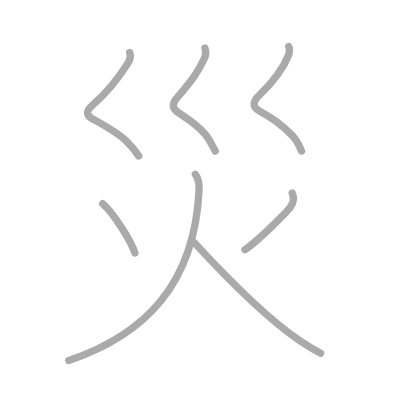
t = 0.00 s
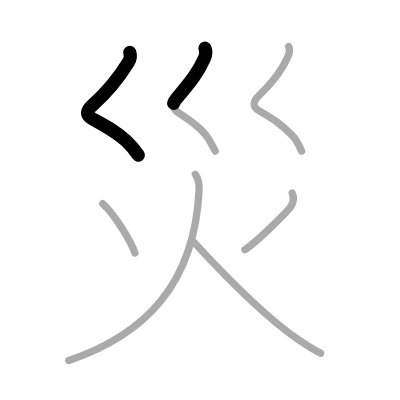
t = 1.50 s
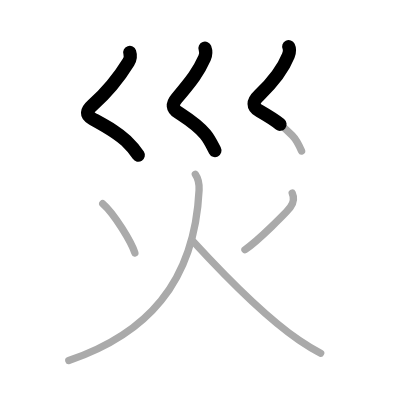
t = 2.75 s
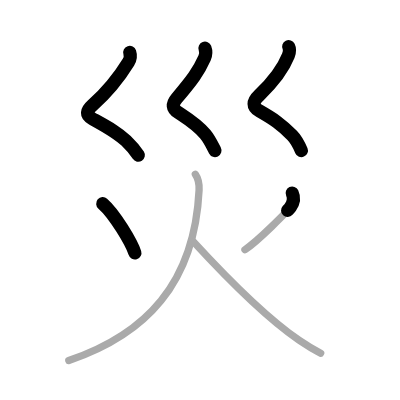
t = 4.25 s
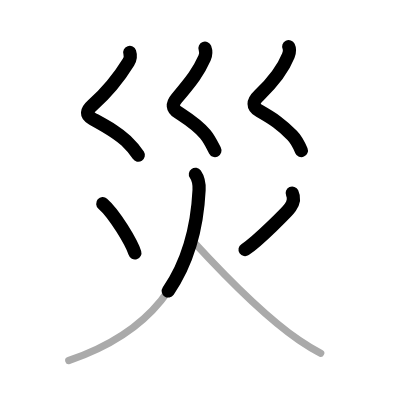
t = 5.50 s
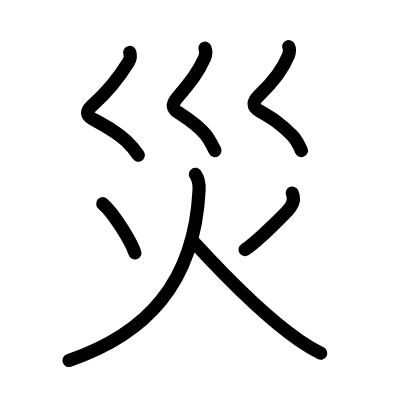
t = 7.00 s

The animated SVG that drew these frames (rendered in a browser with its animation timeline set to each time). Animation: 7 SMIL elements (animate=7); one cycle of 7.00 s.

<?xml version="1.0" standalone="no"?>
<!DOCTYPE svg PUBLIC "-//W3C//DTD SVG 1.1//EN"   "http://www.w3.org/Graphics/SVG/1.1/DTD/svg11.dtd">
<svg width="400px" height="400px"  version="1.1" xmlns="http://www.w3.org/2000/svg">
  <defs>
    <marker id="Triangle" viewBox="0 0 10 10" refX="0" refY="5" markerUnits="strokeWidth" markerWidth="3" style="stroke-opacity:0%;fill:#aaaaaa;" markerHeight="2" orient="auto">
      <path d="M 0 0 L 10 5 L 0 10 z" />
    </marker>
    
    <marker id="Arrow" viewBox="0 0 10 10" refX="5" refY="5" markerUnits="strokeWidth" markerWidth="1.8" style="stroke-opacity:0%;fill:#770000;" markerHeight="2" orient="auto">
      <path d="M 0 4 L 6 4 L 4 1 L 10 5 L 4 9 L 6 6 L 0 6 z" />
        <circle cx="5" cy="5" r="5" />
      </marker>
    
    <marker id="TriangleRed" viewBox="0 0 10 10" refX="0" refY="5" markerUnits="strokeWidth" markerWidth="3" style="stroke-opacity:0%;fill:#CC0000;" markerHeight="2" orient="auto">
      <path d="M 0 0 L 10 5 L 0 10 z" />
    </marker>
    
    <marker id="ArrowRed" viewBox="0 0 10 10" refX="5" refY="5" markerUnits="strokeWidth" markerWidth="1.8" style="stroke-opacity:0%;fill:#CC0000;" markerHeight="2" orient="auto">
      <path d="M 0 4 L 6 4 L 4 1 L 10 5 L 4 9 L 6 6 L 0 6 z" />
        <circle cx="5" cy="5" r="5" />
      </marker>
    
  </defs>
  
  <path style="fill:#ffffff; fill-opacity:100%; fill-rule:evenodd; stroke-width:0;" d="M 0 0 L 400px 0 L 400px 400px L 0 400px L 0 0" />

  <g transform="scale(3.6697247706422 3.6697247706422)">
<path style="fill:none; fill-opacity:0%; fill-rule:evenodd; stroke:#aaaaaa; stroke-opacity:100%; stroke-width: 1.5pt; stroke-linejoin:round; stroke-linecap:round;" d="M35.35 14.29c0.28 0.84 0.1 1.96-0.36 2.7c-3.08 5-5.87 8.26-9.87 11.77c-1.63 1.43-1.76 2.59 0.02 3.58c4.01 2.22 6.74 3.65 9.22 6.04c1.33 1.28 2.26 2.24 3.45 4.11"></path>
<path style="fill:none; fill-opacity:0%; fill-rule:evenodd; stroke:#aaaaaa; stroke-opacity:100%; stroke-width: 1.5pt; stroke-linejoin:round; stroke-linecap:round;" d="M55.85 13.12c0.28 0.76 0.23 1.95-0.11 2.7c-1.61 3.63-3.4 6-7.57 10.95c-1.35 1.6-1.28 2.79 0.42 3.91c2.66 1.75 5.05 3.19 7.35 5.91c1.17 1.39 1.94 3.1 2.7 4.57"></path>
<path style="fill:none; fill-opacity:0%; fill-rule:evenodd; stroke:#aaaaaa; stroke-opacity:100%; stroke-width: 1.5pt; stroke-linejoin:round; stroke-linecap:round;" d="M78.67 12.71c0.33 0.67 0.19 1.71-0.1 2.45c-1.22 3.09-3.16 6.23-7.96 10.83c-1.78 1.7-1.91 3.1 0.13 4.28c3.88 2.23 5.76 3.48 8.87 6.61c1.1 1.11 1.76 2.37 2.57 4.28"></path>
<path style="fill:none; fill-opacity:0%; fill-rule:evenodd; stroke:#aaaaaa; stroke-opacity:100%; stroke-width: 1.5pt; stroke-linejoin:round; stroke-linecap:round;" d="M28 55.5c3.21 2.78 7.88 10.64 8.75 13.41"></path>
<path style="fill:none; fill-opacity:0%; fill-rule:evenodd; stroke:#aaaaaa; stroke-opacity:100%; stroke-width: 1.5pt; stroke-linejoin:round; stroke-linecap:round;" d="M79.63 52.62c0.62 1.33 0.25 2.78-0.5 3.84c-0.74 1.06-8.67 9.1-12.38 11.58"></path>
<path style="fill:none; fill-opacity:0%; fill-rule:evenodd; stroke:#aaaaaa; stroke-opacity:100%; stroke-width: 1.5pt; stroke-linejoin:round; stroke-linecap:round;" d="M53.24 47.5c0.88 1.25 1.08 2.75 1.01 4.29C53 77.25 39.75 91.12 18.75 98.25"></path>
<path style="fill:none; fill-opacity:0%; fill-rule:evenodd; stroke:#aaaaaa; stroke-opacity:100%; stroke-width: 1.5pt; stroke-linejoin:round; stroke-linecap:round;" d="M52.75 65.91c10.8 11.75 21.65 21.93 28.78 26.83c2.24 1.54 3.85 2.51 5.85 3.51"></path>

<path style="fill:none; fill-opacity:0%; fill-rule:evenodd; stroke:#000000; stroke-opacity:100%; stroke-width: 2.7pt; stroke-linejoin:round; stroke-linecap:round;" d="M35.35 14.29c0.28 0.84 0.1 1.96-0.36 2.7c-3.08 5-5.87 8.26-9.87 11.77c-1.63 1.43-1.76 2.59 0.02 3.58c4.01 2.22 6.74 3.65 9.22 6.04c1.33 1.28 2.26 2.24 3.45 4.11" pathLength="100" stroke-dashoffset="100" stroke-dasharray="100 105"><animate id="dashAnim1" attributeName="stroke-dashoffset" from="100" to="0" dur="1s" calcMode="linear" fill="freeze"/></path>
<path style="fill:none; fill-opacity:0%; fill-rule:evenodd; stroke:#000000; stroke-opacity:100%; stroke-width: 2.7pt; stroke-linejoin:round; stroke-linecap:round;" d="M55.85 13.12c0.28 0.76 0.23 1.95-0.11 2.7c-1.61 3.63-3.4 6-7.57 10.95c-1.35 1.6-1.28 2.79 0.42 3.91c2.66 1.75 5.05 3.19 7.35 5.91c1.17 1.39 1.94 3.1 2.7 4.57" pathLength="100" stroke-dashoffset="100" stroke-dasharray="100 105"><animate id="dashAnim2" attributeName="stroke-dashoffset" from="100" to="0" dur="1s" calcMode="linear" begin="dashAnim1.end" fill="freeze"/></path>
<path style="fill:none; fill-opacity:0%; fill-rule:evenodd; stroke:#000000; stroke-opacity:100%; stroke-width: 2.7pt; stroke-linejoin:round; stroke-linecap:round;" d="M78.67 12.71c0.33 0.67 0.19 1.71-0.1 2.45c-1.22 3.09-3.16 6.23-7.96 10.83c-1.78 1.7-1.91 3.1 0.13 4.28c3.88 2.23 5.76 3.48 8.87 6.61c1.1 1.11 1.76 2.37 2.57 4.28" pathLength="100" stroke-dashoffset="100" stroke-dasharray="100 105"><animate id="dashAnim3" attributeName="stroke-dashoffset" from="100" to="0" dur="1s" calcMode="linear" begin="dashAnim2.end" fill="freeze"/></path>
<path style="fill:none; fill-opacity:0%; fill-rule:evenodd; stroke:#000000; stroke-opacity:100%; stroke-width: 2.7pt; stroke-linejoin:round; stroke-linecap:round;" d="M28 55.5c3.21 2.78 7.88 10.64 8.75 13.41" pathLength="100" stroke-dashoffset="100" stroke-dasharray="100 105"><animate id="dashAnim4" attributeName="stroke-dashoffset" from="100" to="0" dur="1s" calcMode="linear" begin="dashAnim3.end" fill="freeze"/></path>
<path style="fill:none; fill-opacity:0%; fill-rule:evenodd; stroke:#000000; stroke-opacity:100%; stroke-width: 2.7pt; stroke-linejoin:round; stroke-linecap:round;" d="M79.63 52.62c0.62 1.33 0.25 2.78-0.5 3.84c-0.74 1.06-8.67 9.1-12.38 11.58" pathLength="100" stroke-dashoffset="100" stroke-dasharray="100 105"><animate id="dashAnim5" attributeName="stroke-dashoffset" from="100" to="0" dur="1s" calcMode="linear" begin="dashAnim4.end" fill="freeze"/></path>
<path style="fill:none; fill-opacity:0%; fill-rule:evenodd; stroke:#000000; stroke-opacity:100%; stroke-width: 2.7pt; stroke-linejoin:round; stroke-linecap:round;" d="M53.24 47.5c0.88 1.25 1.08 2.75 1.01 4.29C53 77.25 39.75 91.12 18.75 98.25" pathLength="100" stroke-dashoffset="100" stroke-dasharray="100 105"><animate id="dashAnim6" attributeName="stroke-dashoffset" from="100" to="0" dur="1s" calcMode="linear" begin="dashAnim5.end" fill="freeze"/></path>
<path style="fill:none; fill-opacity:0%; fill-rule:evenodd; stroke:#000000; stroke-opacity:100%; stroke-width: 2.7pt; stroke-linejoin:round; stroke-linecap:round;" d="M52.75 65.91c10.8 11.75 21.65 21.93 28.78 26.83c2.24 1.54 3.85 2.51 5.85 3.51" pathLength="100" stroke-dashoffset="100" stroke-dasharray="100 105"><animate id="dashAnim7" attributeName="stroke-dashoffset" from="100" to="0" dur="1s" calcMode="linear" begin="dashAnim6.end" fill="freeze"/></path>

</g>

</svg>  
          
